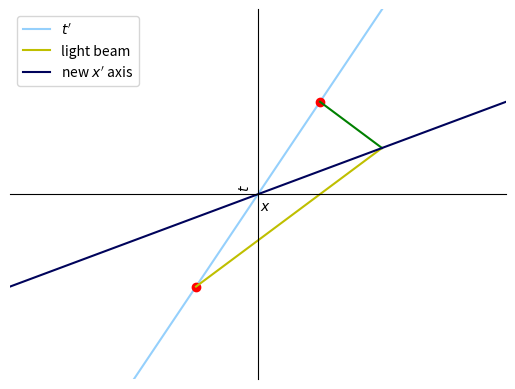

Python code for this plot:
import numpy as np
import matplotlib.pyplot as plt

x = np.arange(-2,4)
y1 = x*2
y2 = (x-1)*2
y3 = (x-2)*2
l1 = x
l2 = 1.5*x

x1 = np.arange(-0.25,0.75,0.25)
t1 = x1 - 0.25
x2 = np.arange(0.25,0.75,0.25)
t2 = -x2 + 0.75
t3 = 0.5*x

fig = plt.figure()
ax = fig.add_subplot(1, 1, 1)
#plt.gca().spines['bottom'].set_position('zero')
ax.spines['left'].set_position('center')
ax.spines['bottom'].set_position('center')
ax.spines['right'].set_color('none')
ax.spines['top'].set_color('none')
ax.xaxis.set_ticks_position('bottom')
ax.yaxis.set_ticks_position('left')

plt.plot(x, y1, 'xkcd:light blue', label="$t'$")
plt.plot(0.25, 0.5, 'ro')
plt.plot(-0.25, -0.5, 'ro')
plt.plot(x1, t1, 'y', label="light beam")
plt.plot(x2, t2, 'g')
plt.plot(x, t3, 'xkcd:dark blue', label="new $x'$ axis")
#plt.plot(x, y2, 'b', y3, 'b')
#plt.plot(x, l1, 'y', label='light from M')
#plt.plot(l2, x, 'orange', label='light from N')
plt.tick_params(
    axis='both',          
    which='both',      
    bottom=False,      
    top=False,
    right=False,
    left=False,
    labelleft=False,    
    labelbottom=False)

plt.xlim([-1,1])
plt.ylim([-1,1])
#plt.xticks([0, 1, 2, 3], [r'0', r'3x$10^8$ m', r'6x$10^8$ m', r'9x$10^8$ m'])
#plt.yticks([1, 2, 3], [r'1 sec', r'2 sec', r'3 sec'])
plt.xlabel("     $x$")
plt.ylabel('     $t$')
plt.legend(loc='upper left')
plt.savefig("plot6.png", dpi=96)
#plt.show()
